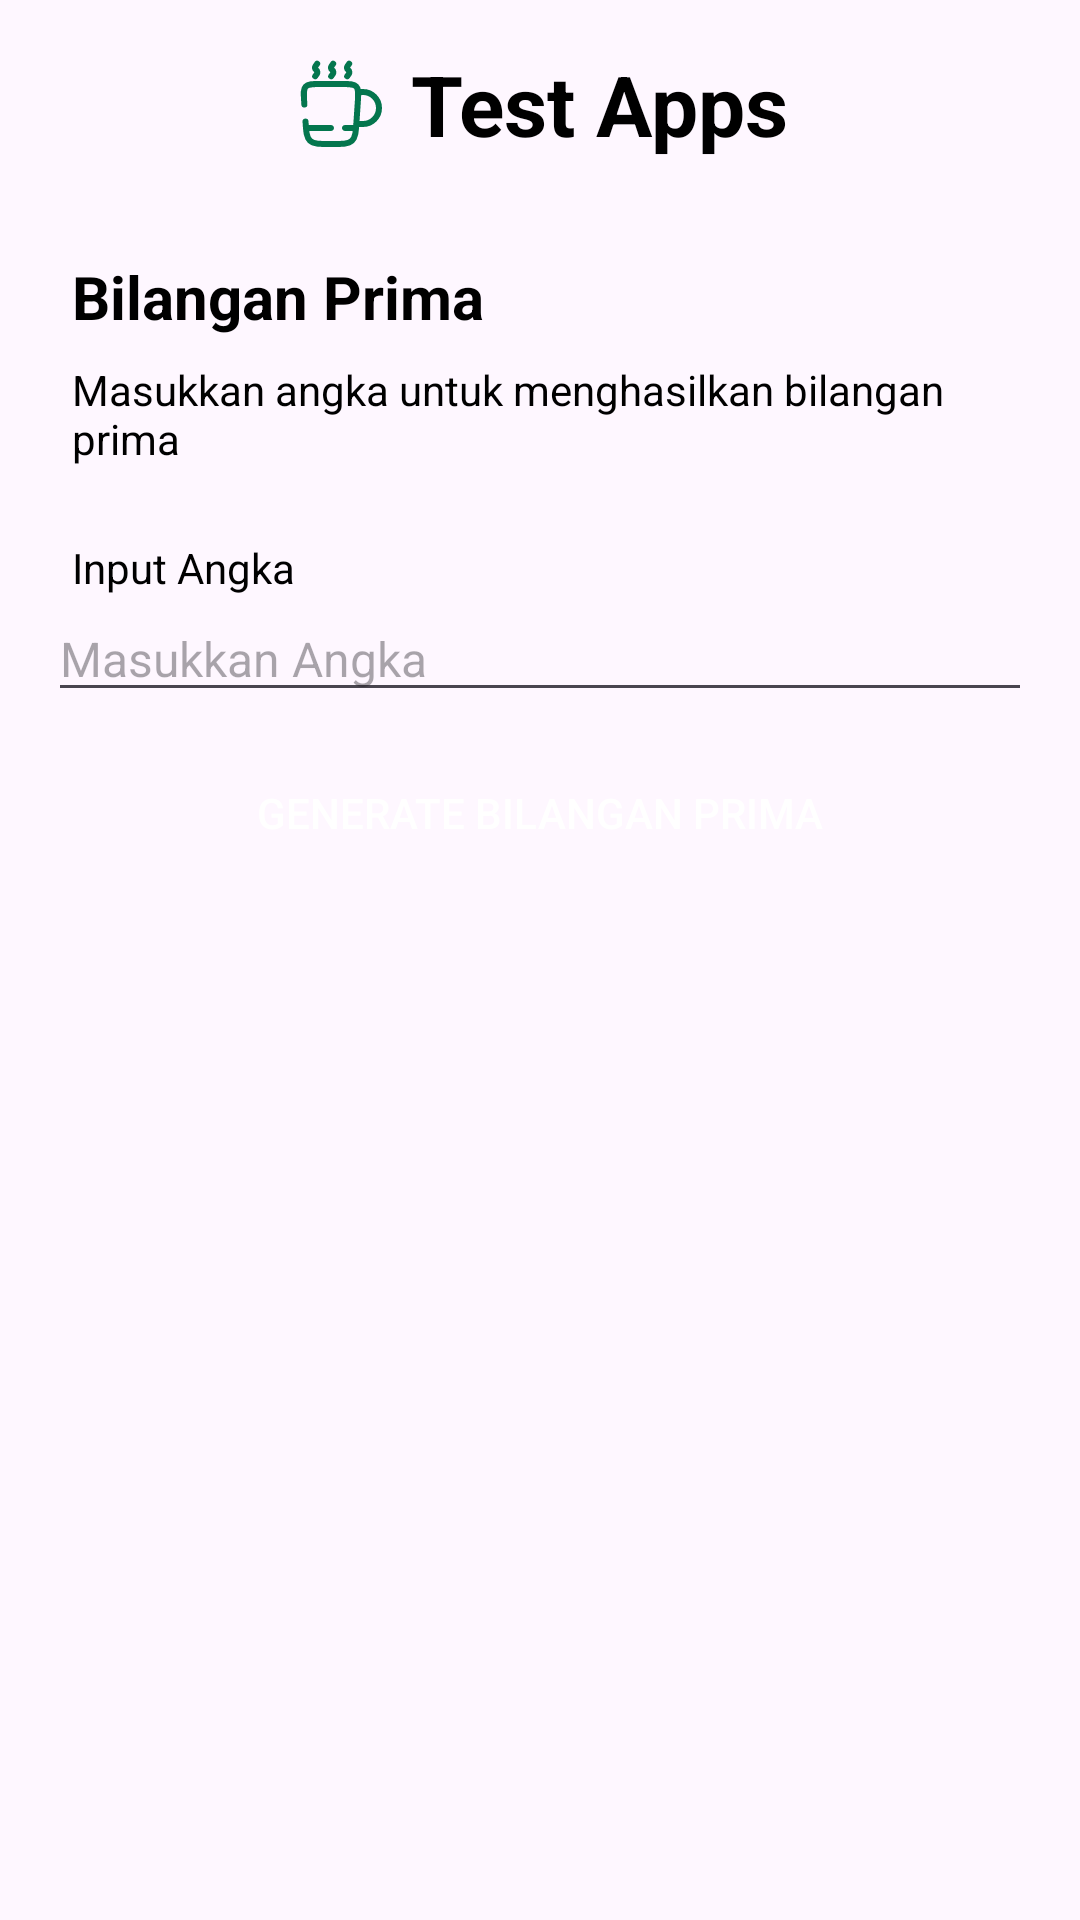

The Android layout XML behind this screen, and the referenced resources:
<!-- AndroidManifest.xml: application theme Theme.Pranala -->
<!-- res/layout/activity_prima_checker.xml -->
<?xml version="1.0" encoding="utf-8"?>
<LinearLayout xmlns:android="http://schemas.android.com/apk/res/android"
    xmlns:tools="http://schemas.android.com/tools"
    android:layout_width="match_parent"
    android:layout_height="match_parent"
    android:orientation="vertical"
    android:padding="16dp"
    tools:context=".prima_number.PrimaCheckerActivity">

    <LinearLayout
        android:layout_width="wrap_content"
        android:layout_height="wrap_content"
        android:orientation="horizontal"
        android:gravity="center_vertical"
        android:layout_gravity="center_horizontal"
        tools:ignore="UseCompoundDrawables">

        <ImageView
            android:layout_width="32dp"
            android:layout_height="32dp"
            android:src="@drawable/ic_cup"
            android:contentDescription="@string/app_name"/>

        <TextView
            android:layout_width="wrap_content"
            android:layout_height="wrap_content"
            android:text="@string/test_apps"
            android:textSize="28sp"
            android:textStyle="bold"
            android:textColor="@color/black"
            android:layout_marginStart="8dp"/>

    </LinearLayout>

    <TextView
        android:layout_width="wrap_content"
        android:layout_height="wrap_content"
        android:text="@string/bilangan_prima"
        android:textSize="20sp"
        android:layout_marginTop="32dp"
        android:textStyle="bold"
        android:textColor="@color/black"
        android:layout_marginStart="8dp"/>

    <TextView
        android:layout_width="wrap_content"
        android:layout_height="wrap_content"
        android:text="@string/bilangan_prima_description"
        android:textSize="14sp"
        android:layout_marginTop="8dp"
        android:textColor="@color/black"
        android:layout_marginStart="8dp"/>

    <TextView
        android:layout_width="wrap_content"
        android:layout_height="wrap_content"
        android:text="@string/input_angka"
        android:textSize="14sp"
        android:layout_marginTop="24dp"
        android:textColor="@color/black"
        android:layout_marginStart="8dp"/>

    <EditText
        android:id="@+id/input_number"
        android:layout_width="match_parent"
        android:layout_height="wrap_content"
        android:hint="@string/masukkan_angka"
        android:textSize="16sp"
        android:inputType="numberSigned" />

    <androidx.appcompat.widget.AppCompatButton
        android:id="@+id/generate_prima_number_btn"
        android:layout_width="match_parent"
        android:layout_height="wrap_content"
        android:layout_marginHorizontal="8dp"
        android:layout_marginBottom="16dp"
        android:layout_marginTop="8dp"
        android:paddingVertical="16dp"
        android:paddingHorizontal="24dp"
        android:background="@drawable/btn_common"
        android:textColor="@color/white"
        android:text="@string/generate_bilangan_prima"/>

    <ScrollView
        android:layout_width="match_parent"
        android:layout_height="0dp"
        android:layout_weight="1">

        <TextView
            android:id="@+id/text_result"
            android:layout_width="match_parent"
            android:layout_height="wrap_content"
            tools:text="@tools:sample/lorem/random"/>

    </ScrollView>

</LinearLayout>
<!-- resources referenced by this layout -->
<resources>
  <color name="black">#FF000000</color>
  <color name="white">#FFFFFFFF</color>
  <!-- drawable ic_cup (drawable) -->
  <vector xmlns:android="http://schemas.android.com/apk/res/android"
      android:width="800dp"
      android:height="800dp"
      android:viewportWidth="24"
      android:viewportHeight="24">
    <path
        android:pathData="M3.627,16.399C3.804,19.054 3.892,20.382 4.757,21.191C5.622,22 6.953,22 9.613,22H10.387C13.047,22 14.378,22 15.243,21.191C16.108,20.382 16.196,19.054 16.373,16.399L16.716,11.266C16.849,9.267 16.916,8.267 16.323,7.634C15.73,7 14.728,7 12.724,7H7.276C5.272,7 4.27,7 3.677,7.634C3.084,8.267 3.151,9.267 3.284,11.266L3.342,12.133"
        android:strokeWidth="1.5"
        android:fillColor="#00000000"
        android:strokeColor="@color/green"
        android:strokeLineCap="round"/>
    <path
        android:pathData="M17,17H18C20.209,17 22,15.209 22,13C22,10.791 20.209,9 18,9H17"
        android:strokeWidth="1.5"
        android:fillColor="#00000000"
        android:strokeColor="@color/green"/>
    <path
        android:pathData="M10,18.75C10.414,18.75 10.75,18.414 10.75,18C10.75,17.586 10.414,17.25 10,17.25V18.75ZM13.5,17.25C13.086,17.25 12.75,17.586 12.75,18C12.75,18.414 13.086,18.75 13.5,18.75V17.25ZM10,17.25H4V18.75H10V17.25ZM16,17.25H13.5V18.75H16V17.25Z"
        android:fillColor="@color/green"/>
    <path
        android:pathData="M6.051,5.061L6.461,4.486C6.688,4.168 6.614,3.726 6.296,3.499C5.978,3.273 5.905,2.831 6.131,2.513L6.542,1.938M14.051,5.061L14.461,4.486C14.688,4.168 14.614,3.726 14.296,3.499C13.978,3.273 13.905,2.831 14.131,2.513L14.542,1.938M10.051,5.061L10.461,4.486C10.688,4.168 10.614,3.726 10.296,3.499C9.978,3.273 9.905,2.831 10.131,2.513L10.542,1.938"
        android:strokeWidth="1.5"
        android:fillColor="#00000000"
        android:strokeColor="@color/green"
        android:strokeLineCap="round"/>
  </vector>
  <string name="app_name">Pranala</string>
  <string name="bilangan_prima">Bilangan Prima</string>
  <string name="bilangan_prima_description">Masukkan angka untuk menghasilkan bilangan prima</string>
  <string name="generate_bilangan_prima">Generate Bilangan Prima</string>
  <string name="input_angka">Input Angka</string>
  <string name="masukkan_angka">Masukkan Angka</string>
  <string name="test_apps">Test Apps</string>
  <style name="Theme.Pranala" parent="Base.Theme.Pranala" />
  <color name="green">#04764e</color>
  <style name="Base.Theme.Pranala" parent="Theme.Material3.DayNight.NoActionBar">
          
          
      </style>
</resources>
